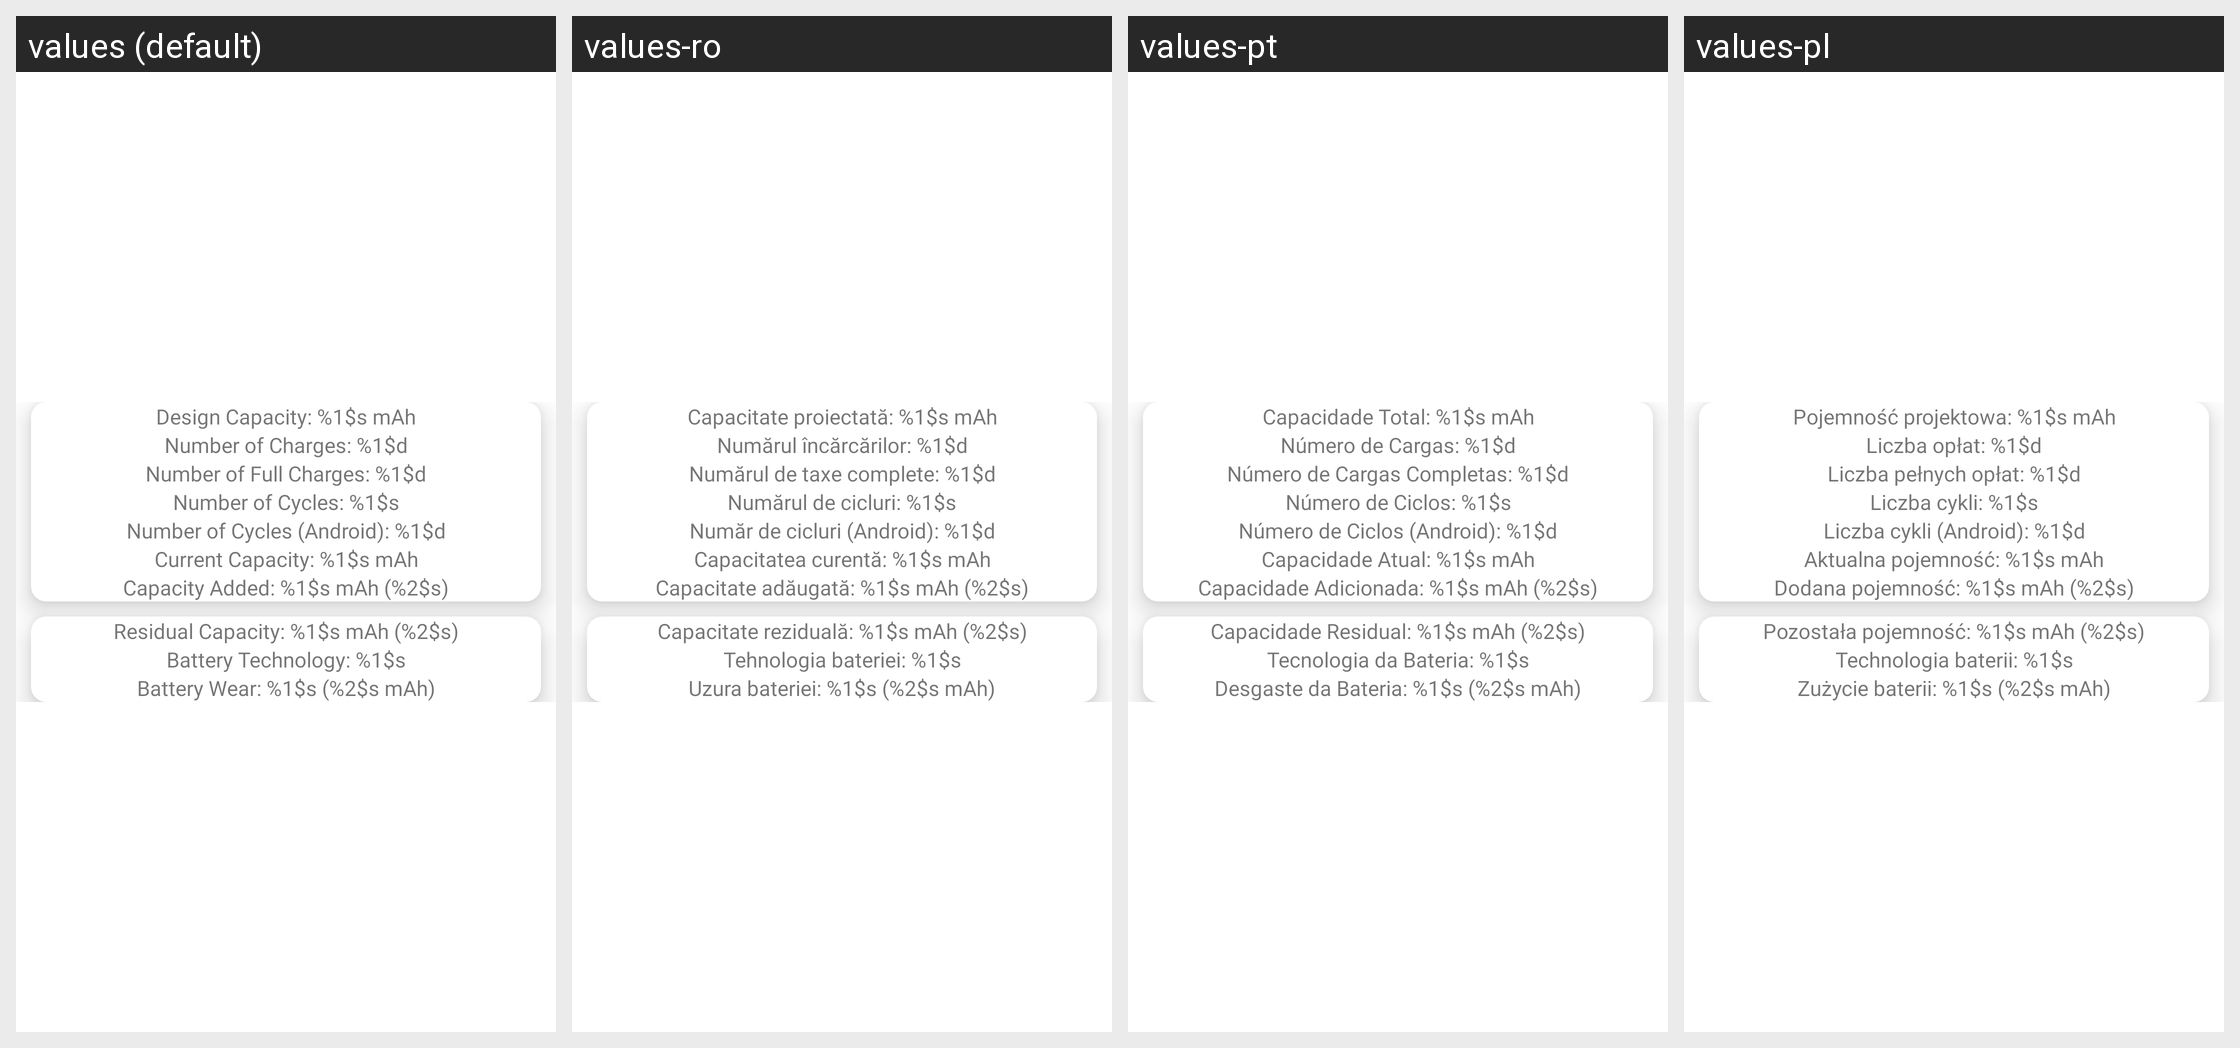

Strings drawn on this Android screen and how each of the app's shown locales translates them:
Android screen res/layout/wear_fragment.xml rendered under 4 locales, left to right: values (default), values-ro, values-pt, values-pl. Device: Nexus 5 (rendered at 1080×1920; each locale shown at half size, 540×960, under a caption strip naming it); theme AppTheme.
Other locales in the repository, not shown: values-be, values-bg, values-cs, values-de, values-el, values-es, values-fr, values-hi, values-in, values-is, values-it, values-kk, values-lt, values-lv, values-ru, values-sk, values-sl, values-sv, values-tr, values-uk.
Strings drawn on this screen, with the default value and each locale's value (text and hints the layout hard-codes, and strings that could not be matched under every locale, appear in the picture but are not listed):

design_capacity
  values: Design Capacity: %1$s mAh
  values-ro: Capacitate proiectată: %1$s mAh
  values-pt: Capacidade Total: %1$s mAh
  values-pl: Pojemność projektowa: %1$s mAh

number_of_charges
  values: Number of Charges: %1$d
  values-ro: Numărul încărcărilor: %1$d
  values-pt: Número de Cargas: %1$d
  values-pl: Liczba opłat: %1$d

number_of_full_charges
  values: Number of Full Charges: %1$d
  values-ro: Numărul de taxe complete: %1$d
  values-pt: Número de Cargas Completas: %1$d
  values-pl: Liczba pełnych opłat: %1$d

number_of_cycles
  values: Number of Cycles: %1$s
  values-ro: Numărul de cicluri: %1$s
  values-pt: Número de Ciclos: %1$s
  values-pl: Liczba cykli: %1$s

number_of_cycles_android
  values: Number of Cycles (Android): %1$d
  values-ro: Număr de cicluri (Android): %1$d
  values-pt: Número de Ciclos (Android): %1$d
  values-pl: Liczba cykli (Android): %1$d

current_capacity
  values: Current Capacity: %1$s mAh
  values-ro: Capacitatea curentă: %1$s mAh
  values-pt: Capacidade Atual: %1$s mAh
  values-pl: Aktualna pojemność: %1$s mAh

capacity_added
  values: Capacity Added: %1$s mAh (%2$s)
  values-ro: Capacitate adăugată: %1$s mAh (%2$s)
  values-pt: Capacidade Adicionada: %1$s mAh (%2$s)
  values-pl: Dodana pojemność: %1$s mAh (%2$s)

residual_capacity
  values: Residual Capacity: %1$s mAh (%2$s)
  values-ro: Capacitate reziduală: %1$s mAh (%2$s)
  values-pt: Capacidade Residual: %1$s mAh (%2$s)
  values-pl: Pozostała pojemność: %1$s mAh (%2$s)

battery_technology
  values: Battery Technology: %1$s
  values-ro: Tehnologia bateriei: %1$s
  values-pt: Tecnologia da Bateria: %1$s
  values-pl: Technologia baterii: %1$s

battery_wear
  values: Battery Wear: %1$s (%2$s mAh)
  values-ro: Uzura bateriei: %1$s (%2$s mAh)
  values-pt: Desgaste da Bateria: %1$s (%2$s mAh)
  values-pl: Zużycie baterii: %1$s (%2$s mAh)
